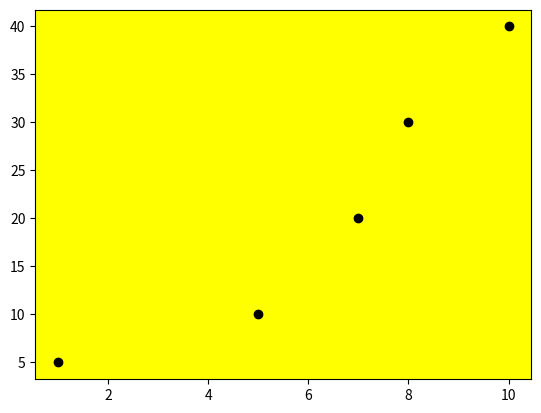

Write the Python code that produced this figure.
import matplotlib.pyplot as plt


x = [1,5,7,8,10]
y=[5,10,20,30,40]


plt.scatter(x,y,color='Black')
plt.gca().set_facecolor('yellow')
plt.show()